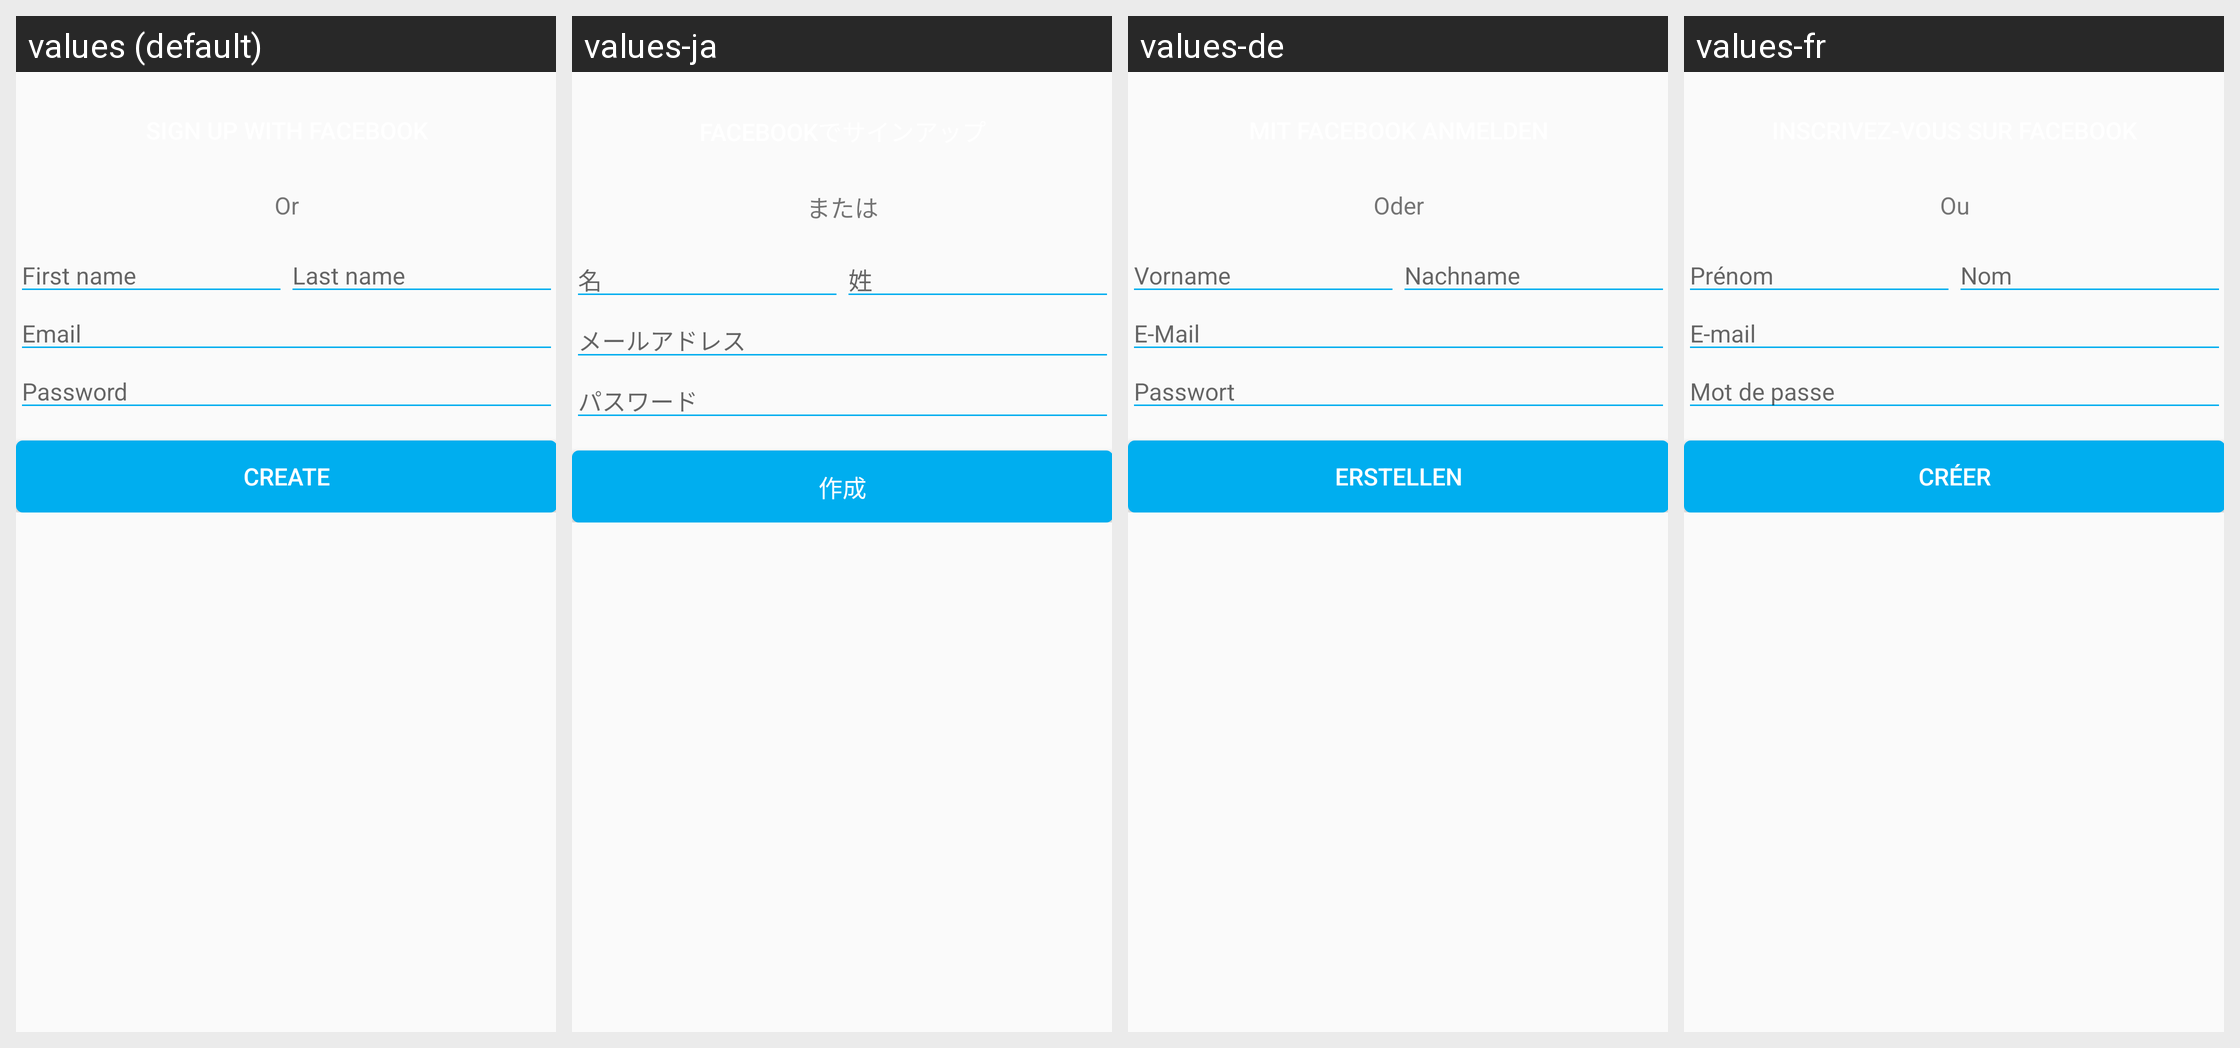

The Android screen above is rendered under several locales of the same app. Produce the string resources it draws, with the default and per-locale values.
Android screen res/layout/fragment_signup.xml rendered under 4 locales, left to right: values (default), values-ja, values-de, values-fr. Device: Nexus 5 (rendered at 1080×1920; each locale shown at half size, 540×960, under a caption strip naming it); theme AppTheme.
Other locales in the repository, not shown: values-ca, values-da, values-es, values-it, values-ko, values-pt, values-zh-rCN, values-zh-rTW.
Strings drawn on this screen, with the default value and each locale's value (text and hints the layout hard-codes, and strings that could not be matched under every locale, appear in the picture but are not listed):

register_field_first_name
  values: First name
  values-ja: 名
  values-de: Vorname
  values-fr: Prénom

register_field_last_name
  values: Last name
  values-ja: 姓
  values-de: Nachname
  values-fr: Nom

register_field_email
  values: Email
  values-ja: メールアドレス
  values-de: E-Mail
  values-fr: E-mail

register_or
  values: Or
  values-ja: または
  values-de: Oder
  values-fr: Ou

register_field_password
  values: Password
  values-ja: パスワード
  values-de: Passwort
  values-fr: Mot de passe

register_button_create
  values: Create
  values-ja: 作成
  values-de: Erstellen
  values-fr: Créer
